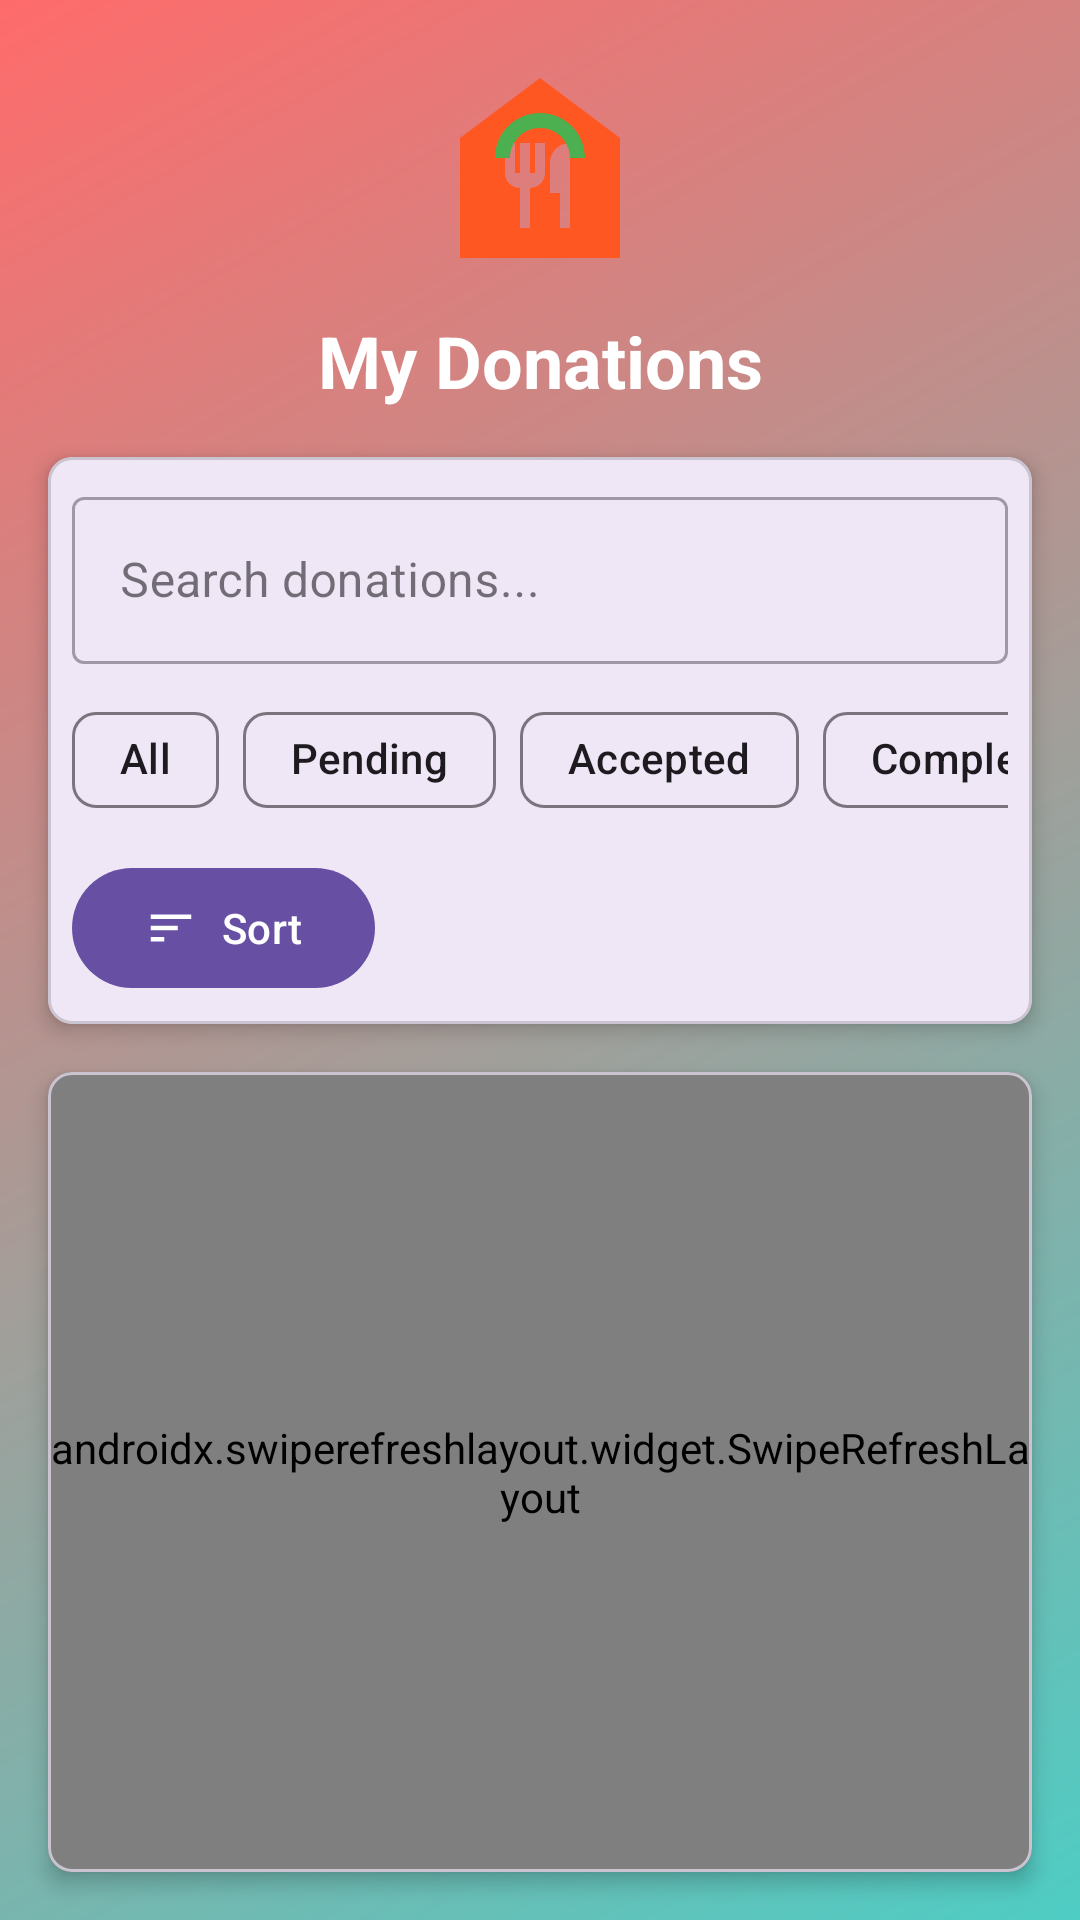

Android layout source for this screen:
<!-- AndroidManifest.xml: application theme Theme.FoodieApp -->
<!-- res/layout/fragment_my_donations.xml -->
<?xml version="1.0" encoding="utf-8"?>
<androidx.constraintlayout.widget.ConstraintLayout xmlns:android="http://schemas.android.com/apk/res/android"
    xmlns:app="http://schemas.android.com/apk/res-auto"
    android:layout_width="match_parent"
    android:layout_height="match_parent"
    android:background="@drawable/gradient_background">

    <ImageView
        android:id="@+id/logoImageView"
        android:layout_width="80dp"
        android:layout_height="80dp"
        android:layout_marginTop="16dp"
        android:src="@drawable/ic_food_donation_logo"
        app:layout_constraintEnd_toEndOf="parent"
        app:layout_constraintStart_toStartOf="parent"
        app:layout_constraintTop_toTopOf="parent"
        android:contentDescription="Food Donation Logo" />

    <TextView
        android:id="@+id/titleTextView"
        android:layout_width="wrap_content"
        android:layout_height="wrap_content"
        android:layout_marginTop="8dp"
        android:text="My Donations"
        android:textColor="@android:color/white"
        android:textSize="24sp"
        android:textStyle="bold"
        android:elevation="4dp"
        app:layout_constraintEnd_toEndOf="parent"
        app:layout_constraintStart_toStartOf="parent"
        app:layout_constraintTop_toBottomOf="@id/logoImageView" />

    <com.google.android.material.card.MaterialCardView
        android:id="@+id/searchCardView"
        android:layout_width="match_parent"
        android:layout_height="wrap_content"
        android:layout_margin="16dp"
        app:cardCornerRadius="8dp"
        app:cardElevation="4dp"
        app:layout_constraintTop_toBottomOf="@id/titleTextView">

        <LinearLayout
            android:layout_width="match_parent"
            android:layout_height="wrap_content"
            android:orientation="vertical"
            android:padding="8dp">

            <com.google.android.material.textfield.TextInputLayout
                android:layout_width="match_parent"
                android:layout_height="wrap_content"
                android:layout_marginBottom="8dp"
                app:endIconMode="clear_text"
                style="@style/Widget.MaterialComponents.TextInputLayout.OutlinedBox">

                <com.google.android.material.textfield.TextInputEditText
                    android:id="@+id/searchEditText"
                    android:layout_width="match_parent"
                    android:layout_height="wrap_content"
                    android:hint="Search donations..."
                    android:inputType="text"
                    android:maxLines="1" />
            </com.google.android.material.textfield.TextInputLayout>

            <HorizontalScrollView
                android:layout_width="match_parent"
                android:layout_height="wrap_content"
                android:scrollbars="none">

                <com.google.android.material.chip.ChipGroup
                    android:id="@+id/filterChipGroup"
                    android:layout_width="wrap_content"
                    android:layout_height="wrap_content"
                    app:singleSelection="false">

                    <com.google.android.material.chip.Chip
                        android:id="@+id/chipAll"
                        android:layout_width="wrap_content"
                        android:layout_height="wrap_content"
                        android:text="All"
                        android:checked="true" />

                    <com.google.android.material.chip.Chip
                        android:id="@+id/chipPending"
                        android:layout_width="wrap_content"
                        android:layout_height="wrap_content"
                        android:text="Pending" />

                    <com.google.android.material.chip.Chip
                        android:id="@+id/chipAccepted"
                        android:layout_width="wrap_content"
                        android:layout_height="wrap_content"
                        android:text="Accepted" />

                    <com.google.android.material.chip.Chip
                        android:id="@+id/chipCompleted"
                        android:layout_width="wrap_content"
                        android:layout_height="wrap_content"
                        android:text="Completed" />

                    <com.google.android.material.chip.Chip
                        android:id="@+id/chipCancelled"
                        android:layout_width="wrap_content"
                        android:layout_height="wrap_content"
                        android:text="Cancelled" />
                </com.google.android.material.chip.ChipGroup>
            </HorizontalScrollView>

            <com.google.android.material.button.MaterialButton
                android:id="@+id/sortButton"
                android:layout_width="wrap_content"
                android:layout_height="wrap_content"
                android:layout_marginTop="8dp"
                android:text="Sort"
                app:icon="@drawable/ic_sort"
                app:iconGravity="textStart" />
        </LinearLayout>
    </com.google.android.material.card.MaterialCardView>

    <com.google.android.material.card.MaterialCardView
        android:id="@+id/donationsCardView"
        android:layout_width="match_parent"
        android:layout_height="0dp"
        android:layout_margin="16dp"
        app:cardCornerRadius="8dp"
        app:cardElevation="4dp"
        app:layout_constraintBottom_toBottomOf="parent"
        app:layout_constraintTop_toBottomOf="@id/searchCardView">

        <androidx.swiperefreshlayout.widget.SwipeRefreshLayout
            android:id="@+id/swipeRefreshLayout"
            android:layout_width="match_parent"
            android:layout_height="match_parent">

            <androidx.recyclerview.widget.RecyclerView
                android:id="@+id/donationsRecyclerView"
                android:layout_width="match_parent"
                android:layout_height="match_parent"
                android:clipToPadding="false"
                android:padding="8dp" />
        </androidx.swiperefreshlayout.widget.SwipeRefreshLayout>
    </com.google.android.material.card.MaterialCardView>

    <ProgressBar
        android:id="@+id/progressBar"
        android:layout_width="wrap_content"
        android:layout_height="wrap_content"
        android:visibility="gone"
        app:layout_constraintBottom_toBottomOf="parent"
        app:layout_constraintEnd_toEndOf="parent"
        app:layout_constraintStart_toStartOf="parent"
        app:layout_constraintTop_toTopOf="parent" />

</androidx.constraintlayout.widget.ConstraintLayout>
<!-- resources referenced by this layout -->
<resources>
  <!-- drawable gradient_background (drawable) -->
  <?xml version="1.0" encoding="utf-8"?>
  <shape xmlns:android="http://schemas.android.com/apk/res/android">
      <gradient
          android:angle="135"
          android:endColor="#FF6B6B"
          android:startColor="#4ECDC4"
          android:type="linear" />
  </shape>
  <!-- drawable ic_food_donation_logo (drawable) -->
  <?xml version="1.0" encoding="utf-8"?>
  <vector xmlns:android="http://schemas.android.com/apk/res/android"
      android:width="24dp"
      android:height="24dp"
      android:viewportWidth="24"
      android:viewportHeight="24">
      <path
          android:fillColor="#FF5722"
          android:pathData="M12,3L4,9v12h16V9L12,3zM12.5,12.5c0,0.83-0.67,1.5-1.5,1.5v4h-1v-4c-0.83,0-1.5-0.67-1.5-1.5v-3h1v3H10v-3h1v3h0.5v-3h1V12.5zM15,18h-1v-3.5h-1v-3c0-1.1,0.9-2,2-2V18z"/>
      <path
          android:fillColor="#4CAF50"
          android:pathData="M12,6.5c-2.49,0-4.5,2.01-4.5,4.5h1.5c0-1.66,1.34-3,3-3s3,1.34,3,3h1.5C16.5,8.51,14.49,6.5,12,6.5z"/>
  </vector>
  <!-- drawable ic_sort (drawable) -->
  <?xml version="1.0" encoding="utf-8"?>
  <vector xmlns:android="http://schemas.android.com/apk/res/android"
      android:width="24dp"
      android:height="24dp"
      android:viewportWidth="24"
      android:viewportHeight="24">
      <path
          android:fillColor="#000000"
          android:pathData="M3,18h6v-2H3v2zM3,6v2h18V6H3zM3,13h12v-2H3v2z"/>
  </vector>
  <style name="Theme.FoodieApp" parent="Base.Theme.FoodieApp" />
  <style name="Base.Theme.FoodieApp" parent="Theme.Material3.DayNight.NoActionBar">
      </style>
</resources>
